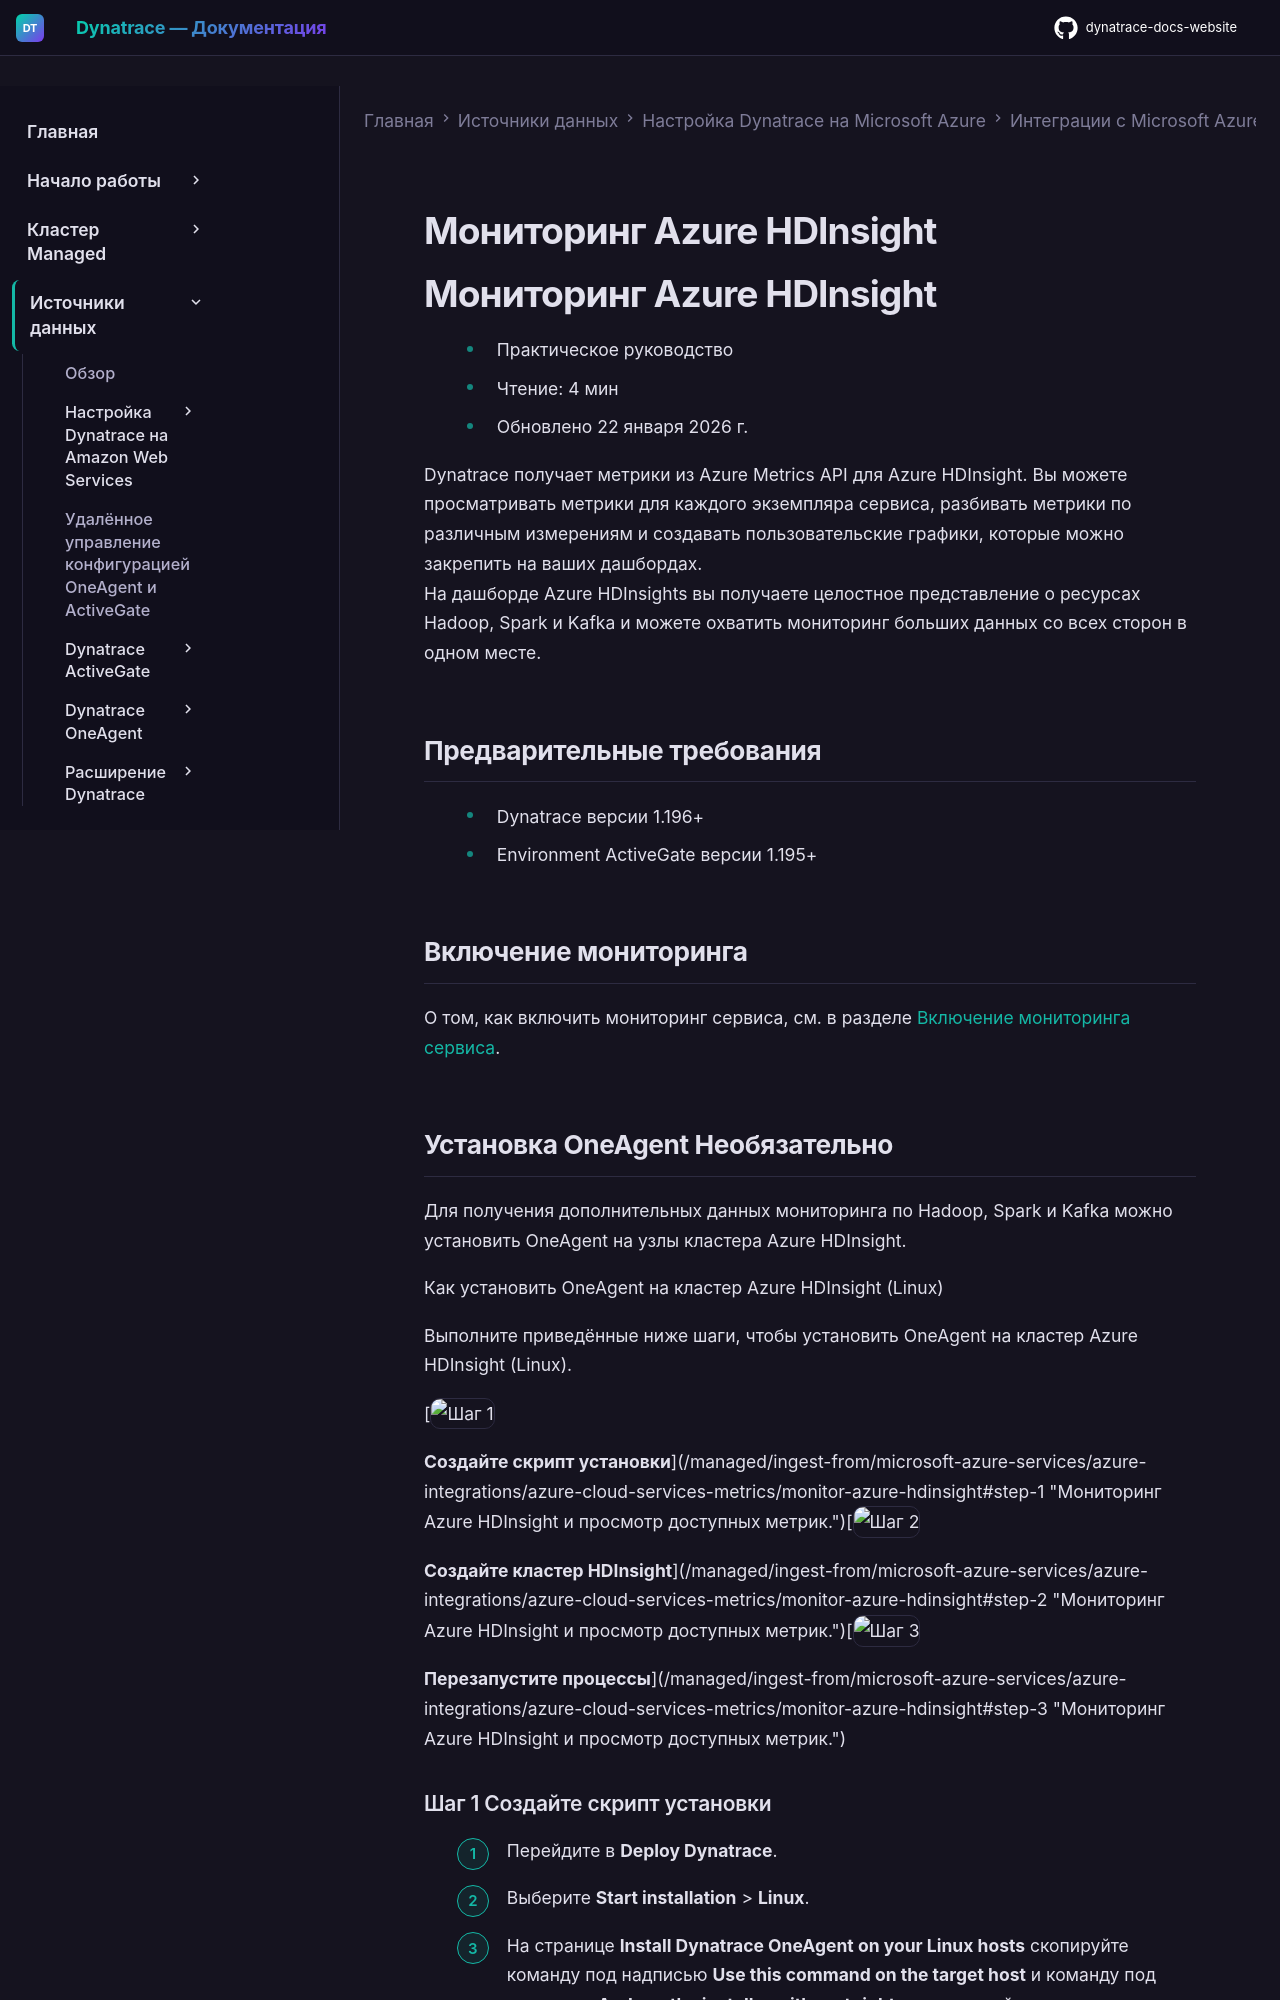

repository: Yerkebulan-Ardabayev/dynatrace-docs-website · page: managed-ru/ingest-from/microsoft-azure-services/azure-integrations/azure-cloud-services-metrics/monitor-azure-hdinsight/index.html · generator: mkdocs

---
title: Мониторинг Azure HDInsight
source: https://docs.dynatrace.com/managed/ingest-from/microsoft-azure-services/azure-integrations/azure-cloud-services-metrics/monitor-azure-hdinsight
scraped: 2026-05-12T11:26:41.410610
---

# Мониторинг Azure HDInsight

# Мониторинг Azure HDInsight

* Практическое руководство
* Чтение: 4 мин
* Обновлено 22 января 2026 г.

Dynatrace получает метрики из Azure Metrics API для Azure HDInsight. Вы можете просматривать метрики для каждого экземпляра сервиса, разбивать метрики по различным измерениям и создавать пользовательские графики, которые можно закрепить на ваших дашбордах.  
На дашборде Azure HDInsights вы получаете целостное представление о ресурсах Hadoop, Spark и Kafka и можете охватить мониторинг больших данных со всех сторон в одном месте.

## Предварительные требования

* Dynatrace версии 1.196+
* Environment ActiveGate версии 1.195+

## Включение мониторинга

О том, как включить мониторинг сервиса, см. в разделе [Включение мониторинга сервиса](/managed/ingest-from/microsoft-azure-services/azure-integrations/azure-monitoring-guide/azure-enable-service-monitoring "Включение мониторинга Azure в Dynatrace.").

## Установка OneAgent Необязательно

Для получения дополнительных данных мониторинга по Hadoop, Spark и Kafka можно установить OneAgent на узлы кластера Azure HDInsight.

Как установить OneAgent на кластер Azure HDInsight (Linux)

Выполните приведённые ниже шаги, чтобы установить OneAgent на кластер Azure HDInsight (Linux).

[![Шаг 1](https://dt-cdn.net/images/step-1-086e22066c.svg "Шаг 1")

**Создайте скрипт установки**](/managed/ingest-from/microsoft-azure-services/azure-integrations/azure-cloud-services-metrics/monitor-azure-hdinsight#step-1 "Мониторинг Azure HDInsight и просмотр доступных метрик.")[![Шаг 2](https://dt-cdn.net/images/step-2-1a1384627e.svg "Шаг 2")

**Создайте кластер HDInsight**](/managed/ingest-from/microsoft-azure-services/azure-integrations/azure-cloud-services-metrics/monitor-azure-hdinsight#step-2 "Мониторинг Azure HDInsight и просмотр доступных метрик.")[![Шаг 3](https://dt-cdn.net/images/step-3-350cf6c19a.svg "Шаг 3")

**Перезапустите процессы**](/managed/ingest-from/microsoft-azure-services/azure-integrations/azure-cloud-services-metrics/monitor-azure-hdinsight#step-3 "Мониторинг Azure HDInsight и просмотр доступных метрик.")
